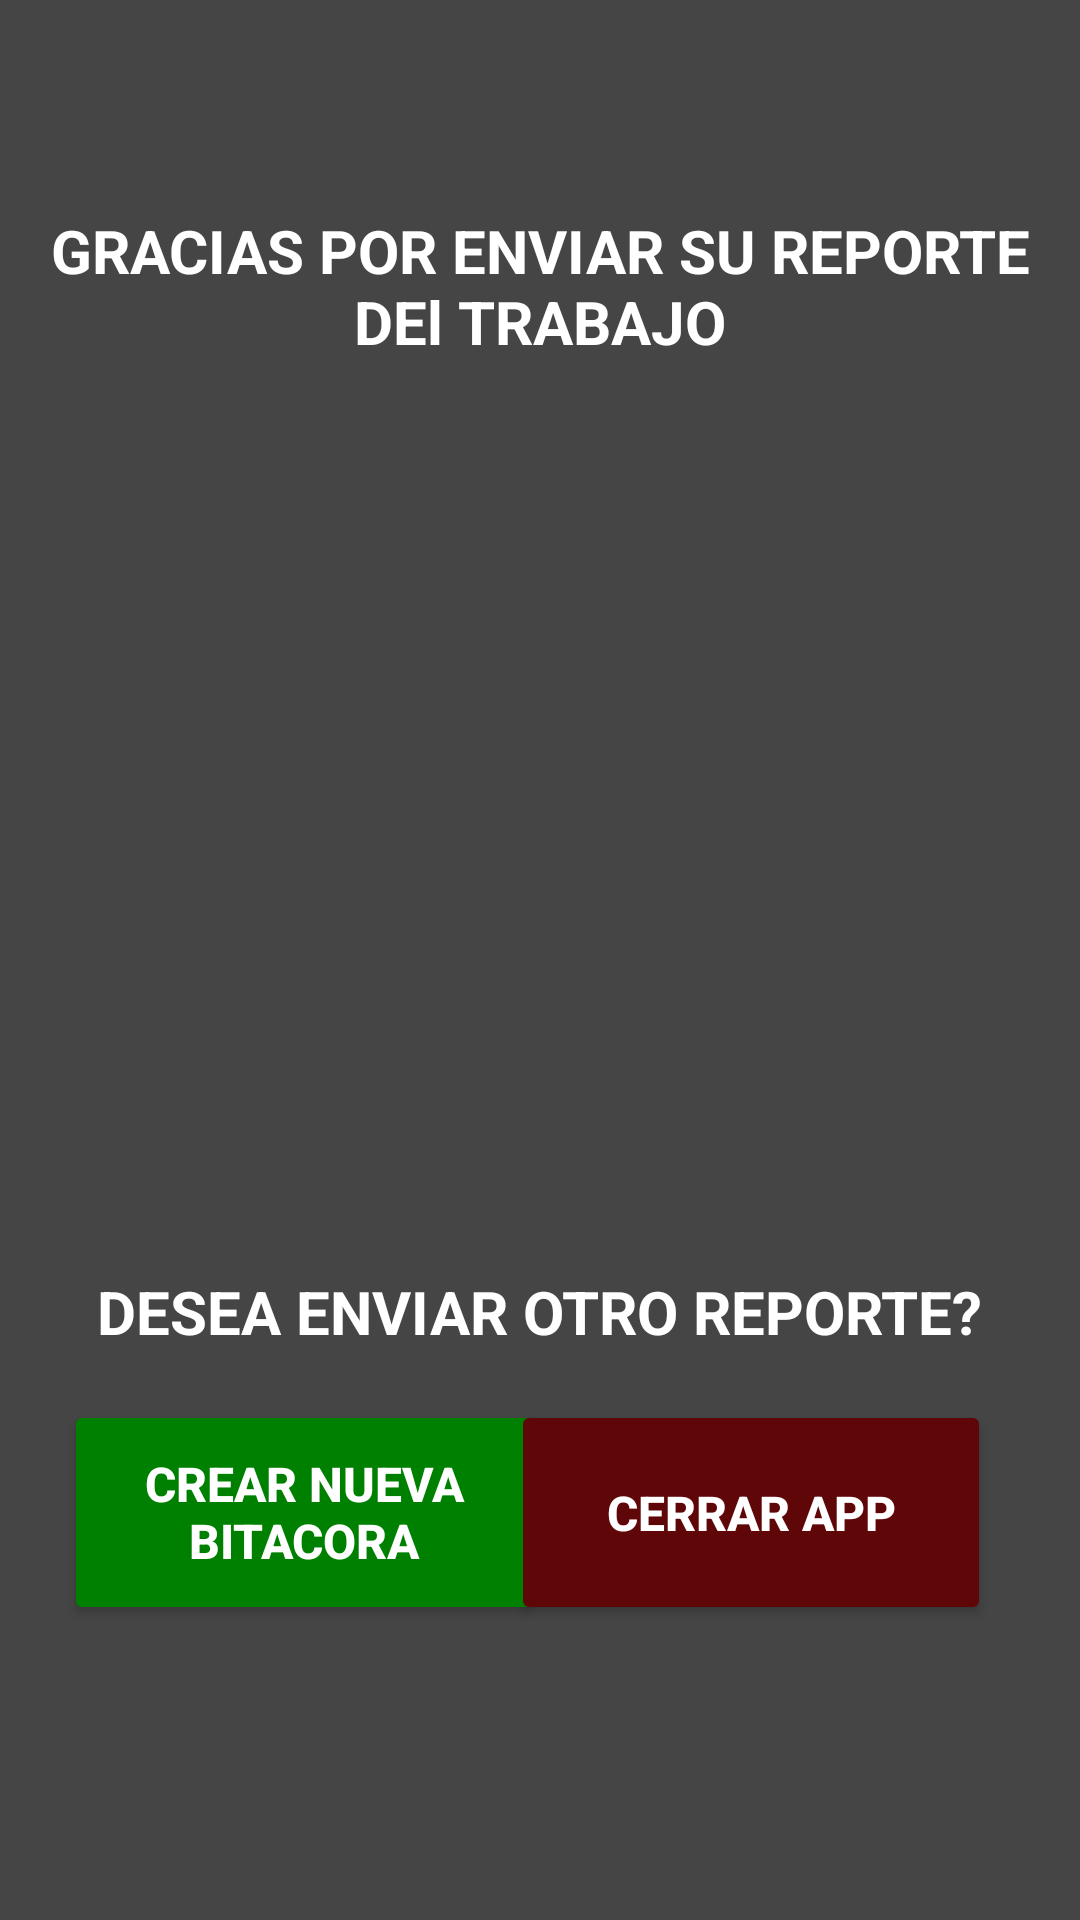

Write the Android layout XML for this screen, with the resource values it uses.
<!-- AndroidManifest.xml: application theme Theme.Edalmarc -->
<!-- res/layout/activity_ver_reporte.xml -->
<?xml version="1.0" encoding="utf-8"?>
<androidx.constraintlayout.widget.ConstraintLayout xmlns:android="http://schemas.android.com/apk/res/android"
    xmlns:app="http://schemas.android.com/apk/res-auto"
    xmlns:tools="http://schemas.android.com/tools"
    android:layout_width="match_parent"
    android:layout_height="match_parent"
    android:background="@drawable/menuiniciofondo"
    android:screenOrientation="portrait"
    tools:context=".VerReporte">


    <TextView
        android:id="@+id/textView8"
        android:layout_width="383dp"
        android:layout_height="670dp"
        android:background="@drawable/menuiniciocolor"
        app:layout_constraintBottom_toBottomOf="parent"
        app:layout_constraintEnd_toEndOf="parent"
        app:layout_constraintHorizontal_bias="0.428"
        app:layout_constraintStart_toStartOf="parent"
        app:layout_constraintTop_toTopOf="parent"
        app:layout_constraintVertical_bias="0.491" />

    <TextView
        android:id="@+id/REPORTEACEPTADO"
        android:layout_width="350dp"
        android:layout_height="wrap_content"
        android:gravity="center"
        android:text="GRACIAS POR ENVIAR SU REPORTE DEl TRABAJO"
        android:textColor="@color/white"
        android:textSize="20dp"
        android:textStyle="bold"
        app:layout_constraintBottom_toBottomOf="parent"
        app:layout_constraintEnd_toEndOf="parent"
        app:layout_constraintHorizontal_bias="0.487"
        app:layout_constraintStart_toStartOf="parent"
        app:layout_constraintTop_toTopOf="parent"
        app:layout_constraintVertical_bias="0.119" />

    <TextView
        android:id="@+id/ACCIONSIG"
        android:layout_width="wrap_content"
        android:layout_height="wrap_content"
        android:gravity="center"
        android:text="DESEA ENVIAR OTRO REPORTE?"
        android:textColor="@color/white"
        android:textSize="20dp"
        android:textStyle="bold"
        app:layout_constraintBottom_toBottomOf="parent"
        app:layout_constraintEnd_toEndOf="parent"
        app:layout_constraintHorizontal_bias="0.495"
        app:layout_constraintStart_toStartOf="parent"
        app:layout_constraintTop_toTopOf="parent"
        app:layout_constraintVertical_bias="0.691" />

    <Button
        android:id="@+id/OtroReporte"
        android:layout_width="160dp"
        android:layout_height="75dp"
        android:backgroundTint="@color/green"
        android:text="Crear nueva Bitacora"
        android:textColor="@color/white"
        android:textSize="16dp"
        android:textStyle="bold"
        app:layout_constraintBottom_toBottomOf="parent"
        app:layout_constraintEnd_toEndOf="parent"
        app:layout_constraintHorizontal_bias="0.107"
        app:layout_constraintStart_toStartOf="parent"
        app:layout_constraintTop_toTopOf="parent"
        app:layout_constraintVertical_bias="0.826"
        tools:ignore="HardcodedText,SpUsage" />

    <Button
        android:id="@+id/CerrarAPP"
        android:layout_width="160dp"
        android:layout_height="75dp"
        android:backgroundTint="@color/dark_red"
        android:text="Cerrar app"
        android:textColor="@color/white"
        android:textSize="16dp"
        android:textStyle="bold"
        app:layout_constraintBottom_toBottomOf="parent"
        app:layout_constraintEnd_toEndOf="parent"
        app:layout_constraintHorizontal_bias="0.852"
        app:layout_constraintStart_toStartOf="parent"
        app:layout_constraintTop_toTopOf="parent"
        app:layout_constraintVertical_bias="0.826"
        tools:ignore="HardcodedText,SpUsage" />


    <ImageView
        android:id="@+id/felicidades"
        android:layout_width="164dp"
        android:layout_height="187dp"
        app:srcCompat="@drawable/reporte"
        app:layout_constraintBottom_toBottomOf="parent"
        app:layout_constraintEnd_toEndOf="parent"
        app:layout_constraintHorizontal_bias="0.497"
        app:layout_constraintStart_toStartOf="parent"
        app:layout_constraintTop_toTopOf="parent"
        app:layout_constraintVertical_bias="0.354" />


</androidx.constraintlayout.widget.ConstraintLayout>
<!-- resources referenced by this layout -->
<resources>
  <color name="dark_red">#5f0708</color>
  <color name="green">#008000</color>
  <color name="white">#FFFFFFFF</color>
  <!-- drawable menuiniciocolor (drawable) -->
  <?xml version="1.0" encoding="utf-8"?>
  <shape xmlns:android="http://schemas.android.com/apk/res/android">
      <solid android:color="@color/rhino"/>
      <stroke android:width="3dp" android:color="@color/black" />
      <corners android:radius="20dp"/>
      <padding android:left="0dp" android:top="0dp" android:right="0dp" android:bottom="0dp" />
  </shape>
  <style name="Theme.Edalmarc" parent="Theme.MaterialComponents.DayNight.DarkActionBar">
          
          <item name="colorPrimary">@color/purple_500</item>
          <item name="colorPrimaryVariant">@color/purple_700</item>
          <item name="colorOnPrimary">@color/white</item>
          
          <item name="colorSecondary">@color/teal_200</item>
          <item name="colorSecondaryVariant">@color/teal_700</item>
          <item name="colorOnSecondary">@color/black</item>
          
          <item name="android:statusBarColor" tools:targetApi="l">?attr/colorPrimaryVariant</item>
          
      </style>
  <color name="rhino">#454545</color>
  <color name="black">#FF000000</color>
  <color name="purple_500">#FF6200EE</color>
  <color name="purple_700">#FF3700B3</color>
  <color name="teal_200">#FF03DAC5</color>
  <color name="teal_700">#FF018786</color>
</resources>
